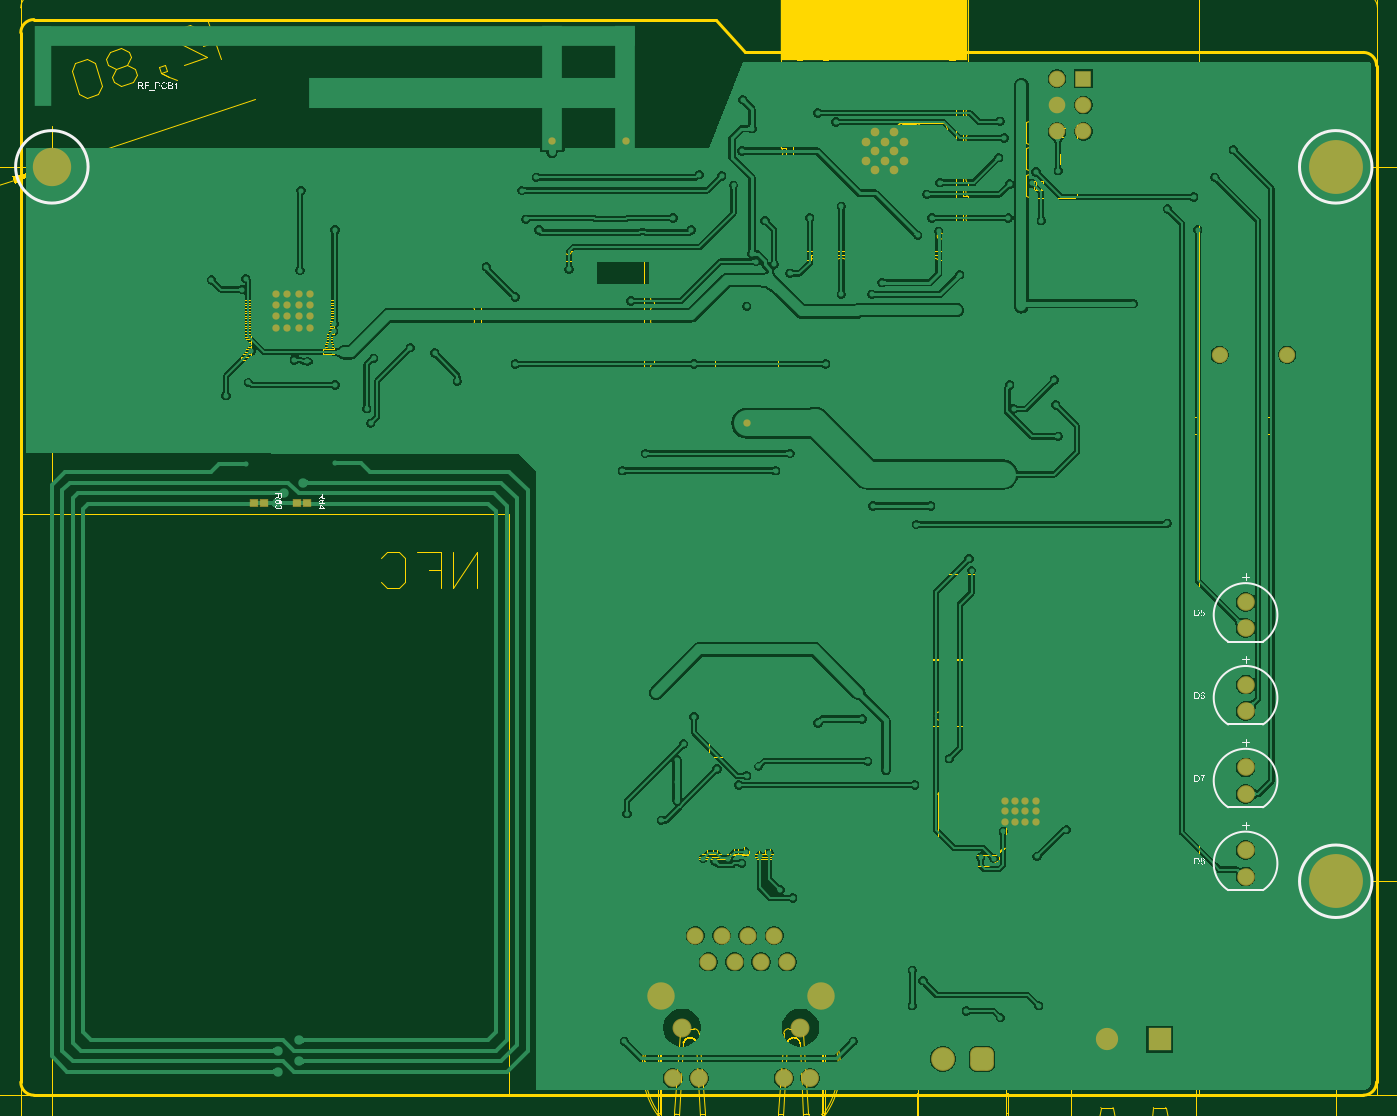
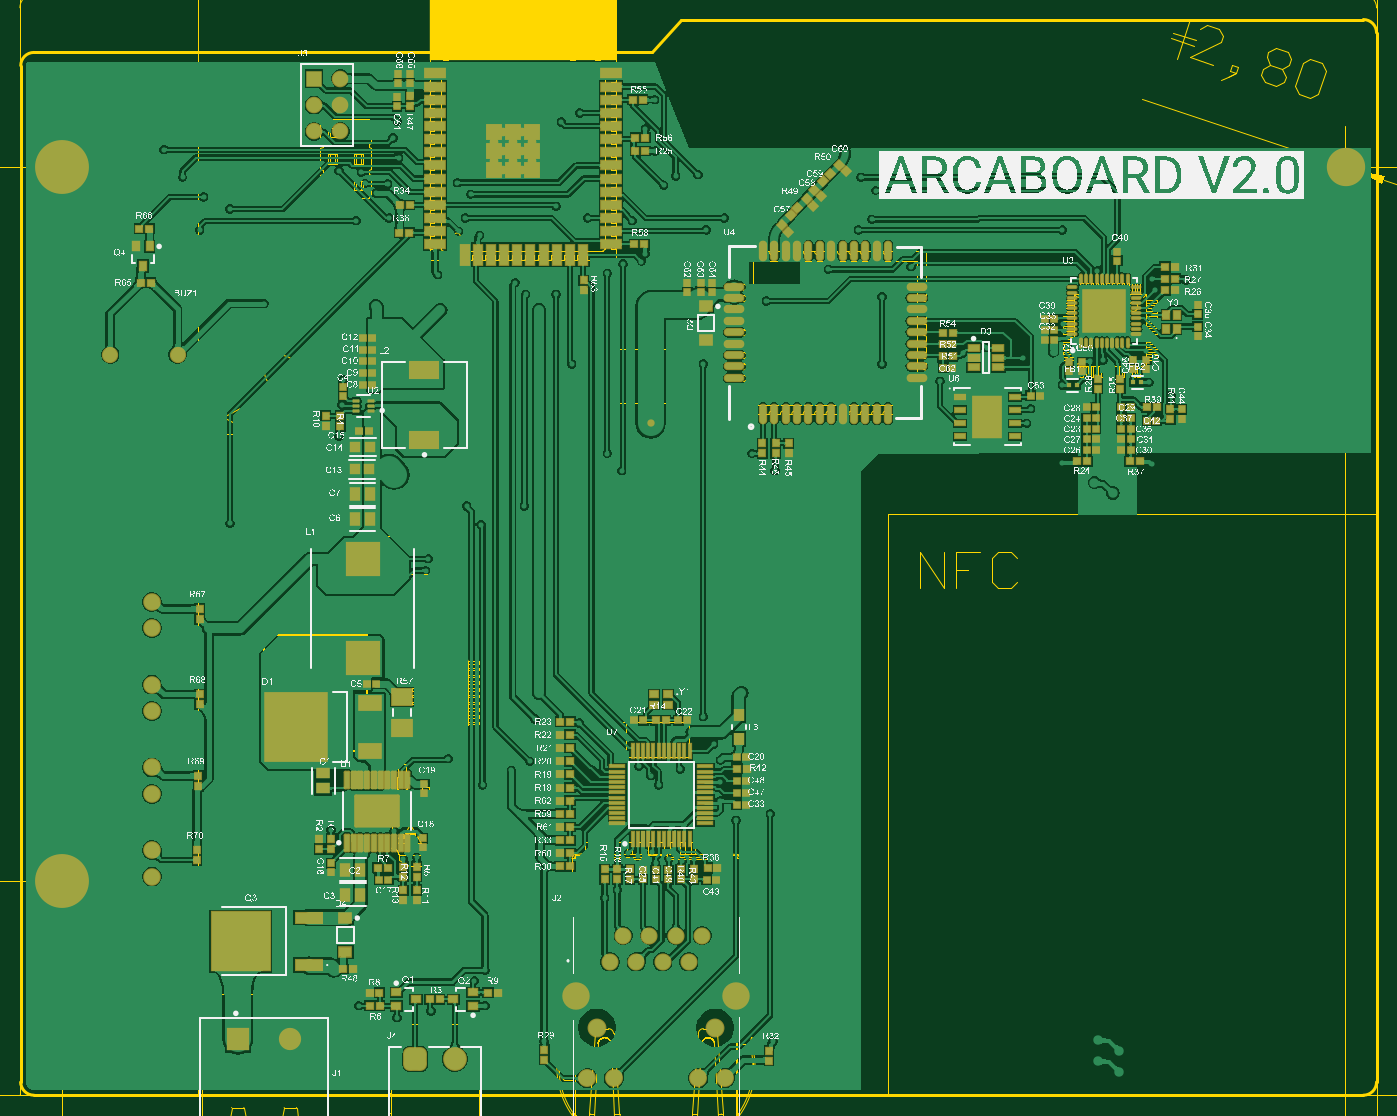
Circuit board: 10 layer files. Board 201.1 x 149.0 mm.
- bottom_copper: Arcaboard.GBL (383373 bytes)
- bottom_silk: Arcaboard.GBO (1448676 bytes)
- paste: Arcaboard.GBP (13646 bytes)
- bottom_mask: Arcaboard.GBS (16034 bytes)
- outline: Arcaboard.GKO (690 bytes)
- outline: Arcaboard.GM1 (646155 bytes)
- top_copper: Arcaboard.GTL (177207 bytes)
- top_silk: Arcaboard.GTO (65202 bytes)
- paste: Arcaboard.GTP (440 bytes)
- top_mask: Arcaboard.GTS (2877 bytes)

=== bottom_copper: Arcaboard.GBL (383373 bytes, source omitted) ===
=== bottom_silk: Arcaboard.GBO (1448676 bytes, source omitted) ===
=== paste: Arcaboard.GBP (13646 bytes, source omitted) ===
=== bottom_mask: Arcaboard.GBS (16034 bytes, source omitted) ===
=== outline: Arcaboard.GKO ===
G04*
G04 #@! TF.GenerationSoftware,Altium Limited,Altium Designer,21.9.1 (22)*
G04*
G04 Layer_Color=16711935*
%FSLAX25Y25*%
%MOIN*%
G70*
G04*
G04 #@! TF.SameCoordinates,3683F5DD-B2EF-4FE9-AD71-088996B23F6A*
G04*
G04*
G04 #@! TF.FilePolarity,Positive*
G04*
G01*
G75*
%ADD11C,0.01000*%
D11*
X1226000Y858500D02*
G03*
X1221000Y863500I-5000J0D01*
G01*
Y467000D02*
G03*
X1226000Y472000I0J5000D01*
G01*
X710500D02*
G03*
X715500Y467000I5000J0D01*
G01*
Y876000D02*
G03*
X710500Y871000I0J-5000D01*
G01*
X975000Y876000D02*
X986000Y863500D01*
X1221000D01*
X1226000Y858500D02*
X1226000Y472000D01*
X715500Y467000D02*
X1221000D01*
X710500Y871000D02*
X710500Y472000D01*
X715500Y876000D02*
X975000D01*
M02*

=== outline: Arcaboard.GM1 (646155 bytes, source omitted) ===
=== top_copper: Arcaboard.GTL (177207 bytes, source omitted) ===
=== top_silk: Arcaboard.GTO (65202 bytes, source omitted) ===
=== paste: Arcaboard.GTP ===
G04*
G04 #@! TF.GenerationSoftware,Altium Limited,Altium Designer,21.9.1 (22)*
G04*
G04 Layer_Color=8421504*
%FSLAX25Y25*%
%MOIN*%
G70*
G04*
G04 #@! TF.SameCoordinates,3683F5DD-B2EF-4FE9-AD71-088996B23F6A*
G04*
G04*
G04 #@! TF.FilePolarity,Positive*
G04*
G01*
G75*
%ADD13C,0.02000*%
%ADD14R,0.02756X0.02559*%
D13*
X940500Y830000D02*
D03*
X912500D02*
D03*
D14*
X802870Y692000D02*
D03*
X799130D02*
D03*
X819370D02*
D03*
X815630D02*
D03*
M02*

=== top_mask: Arcaboard.GTS ===
G04*
G04 #@! TF.GenerationSoftware,Altium Limited,Altium Designer,21.9.1 (22)*
G04*
G04 Layer_Color=8388736*
%FSLAX25Y25*%
%MOIN*%
G70*
G04*
G04 #@! TF.SameCoordinates,3683F5DD-B2EF-4FE9-AD71-088996B23F6A*
G04*
G04*
G04 #@! TF.FilePolarity,Negative*
G04*
G01*
G75*
%ADD15C,0.02800*%
%ADD16R,0.03556X0.03359*%
%ADD17C,0.06200*%
%ADD18C,0.06706*%
%ADD19C,0.14580*%
%ADD20C,0.20485*%
%ADD21C,0.07198*%
%ADD22C,0.10426*%
%ADD23C,0.06824*%
%ADD24C,0.06493*%
%ADD25R,0.08465X0.08465*%
%ADD26C,0.08465*%
%ADD27C,0.09068*%
G04:AMPARAMS|DCode=28|XSize=90.68mil|YSize=90.68mil|CornerRadius=24.67mil|HoleSize=0mil|Usage=FLASHONLY|Rotation=180.000|XOffset=0mil|YOffset=0mil|HoleType=Round|Shape=RoundedRectangle|*
%AMROUNDEDRECTD28*
21,1,0.09068,0.04134,0,0,180.0*
21,1,0.04134,0.09068,0,0,180.0*
1,1,0.04934,-0.02067,0.02067*
1,1,0.04934,0.02067,0.02067*
1,1,0.04934,0.02067,-0.02067*
1,1,0.04934,-0.02067,-0.02067*
%
%ADD28ROUNDEDRECTD28*%
%ADD29C,0.06312*%
%ADD30R,0.06312X0.06312*%
%ADD31C,0.02769*%
%ADD32C,0.03300*%
D15*
X940500Y830000D02*
D03*
X912500D02*
D03*
D16*
X802870Y692000D02*
D03*
X799130D02*
D03*
X819370D02*
D03*
X815630D02*
D03*
D17*
X1166400Y748500D02*
D03*
X1191995D02*
D03*
D18*
X1176201Y644606D02*
D03*
Y654606D02*
D03*
Y613110D02*
D03*
Y623110D02*
D03*
Y581613D02*
D03*
Y591613D02*
D03*
Y550117D02*
D03*
Y560117D02*
D03*
D19*
X722298Y820000D02*
D03*
D20*
X1210487D02*
D03*
X1210500Y548359D02*
D03*
D21*
X961953Y492705D02*
D03*
X1006953D02*
D03*
D22*
X953961Y504713D02*
D03*
X1014945D02*
D03*
D23*
X958370Y473413D02*
D03*
X968370D02*
D03*
X1000535D02*
D03*
X1010535D02*
D03*
D24*
X966953Y527705D02*
D03*
X971953Y517705D02*
D03*
X976953Y527705D02*
D03*
X981953Y517705D02*
D03*
X986953Y527705D02*
D03*
X991953Y517705D02*
D03*
X996953Y527705D02*
D03*
X1001953Y517705D02*
D03*
D25*
X1143500Y488189D02*
D03*
D26*
X1123500D02*
D03*
D27*
X1061000Y480724D02*
D03*
D28*
X1076000D02*
D03*
D29*
X1104500Y853500D02*
D03*
X1114500Y843500D02*
D03*
X1104500D02*
D03*
X1114500Y833500D02*
D03*
X1104500D02*
D03*
D30*
X1114500Y853500D02*
D03*
D31*
X986500Y722500D02*
D03*
X1096406Y575000D02*
D03*
Y578937D02*
D03*
Y571063D02*
D03*
X1092468D02*
D03*
X1088531D02*
D03*
X1084595D02*
D03*
Y578937D02*
D03*
Y575000D02*
D03*
X1088531Y578937D02*
D03*
Y575000D02*
D03*
X1092468Y578937D02*
D03*
Y575000D02*
D03*
X807506Y758802D02*
D03*
X811837D02*
D03*
X816168D02*
D03*
X820498D02*
D03*
X807506Y763133D02*
D03*
X811837D02*
D03*
X816168D02*
D03*
X807506Y767464D02*
D03*
X811837D02*
D03*
X816168D02*
D03*
X820498D02*
D03*
X807506Y771794D02*
D03*
X811837D02*
D03*
X816168D02*
D03*
X820498D02*
D03*
Y763133D02*
D03*
D32*
X1031776Y829612D02*
D03*
X1046224Y829573D02*
D03*
Y822388D02*
D03*
X1039000D02*
D03*
X1031776D02*
D03*
X1035388Y818776D02*
D03*
X1042612D02*
D03*
X1035388Y826000D02*
D03*
X1042612Y825961D02*
D03*
X1035388Y833224D02*
D03*
X1039000Y829612D02*
D03*
X1042612Y833224D02*
D03*
M02*

